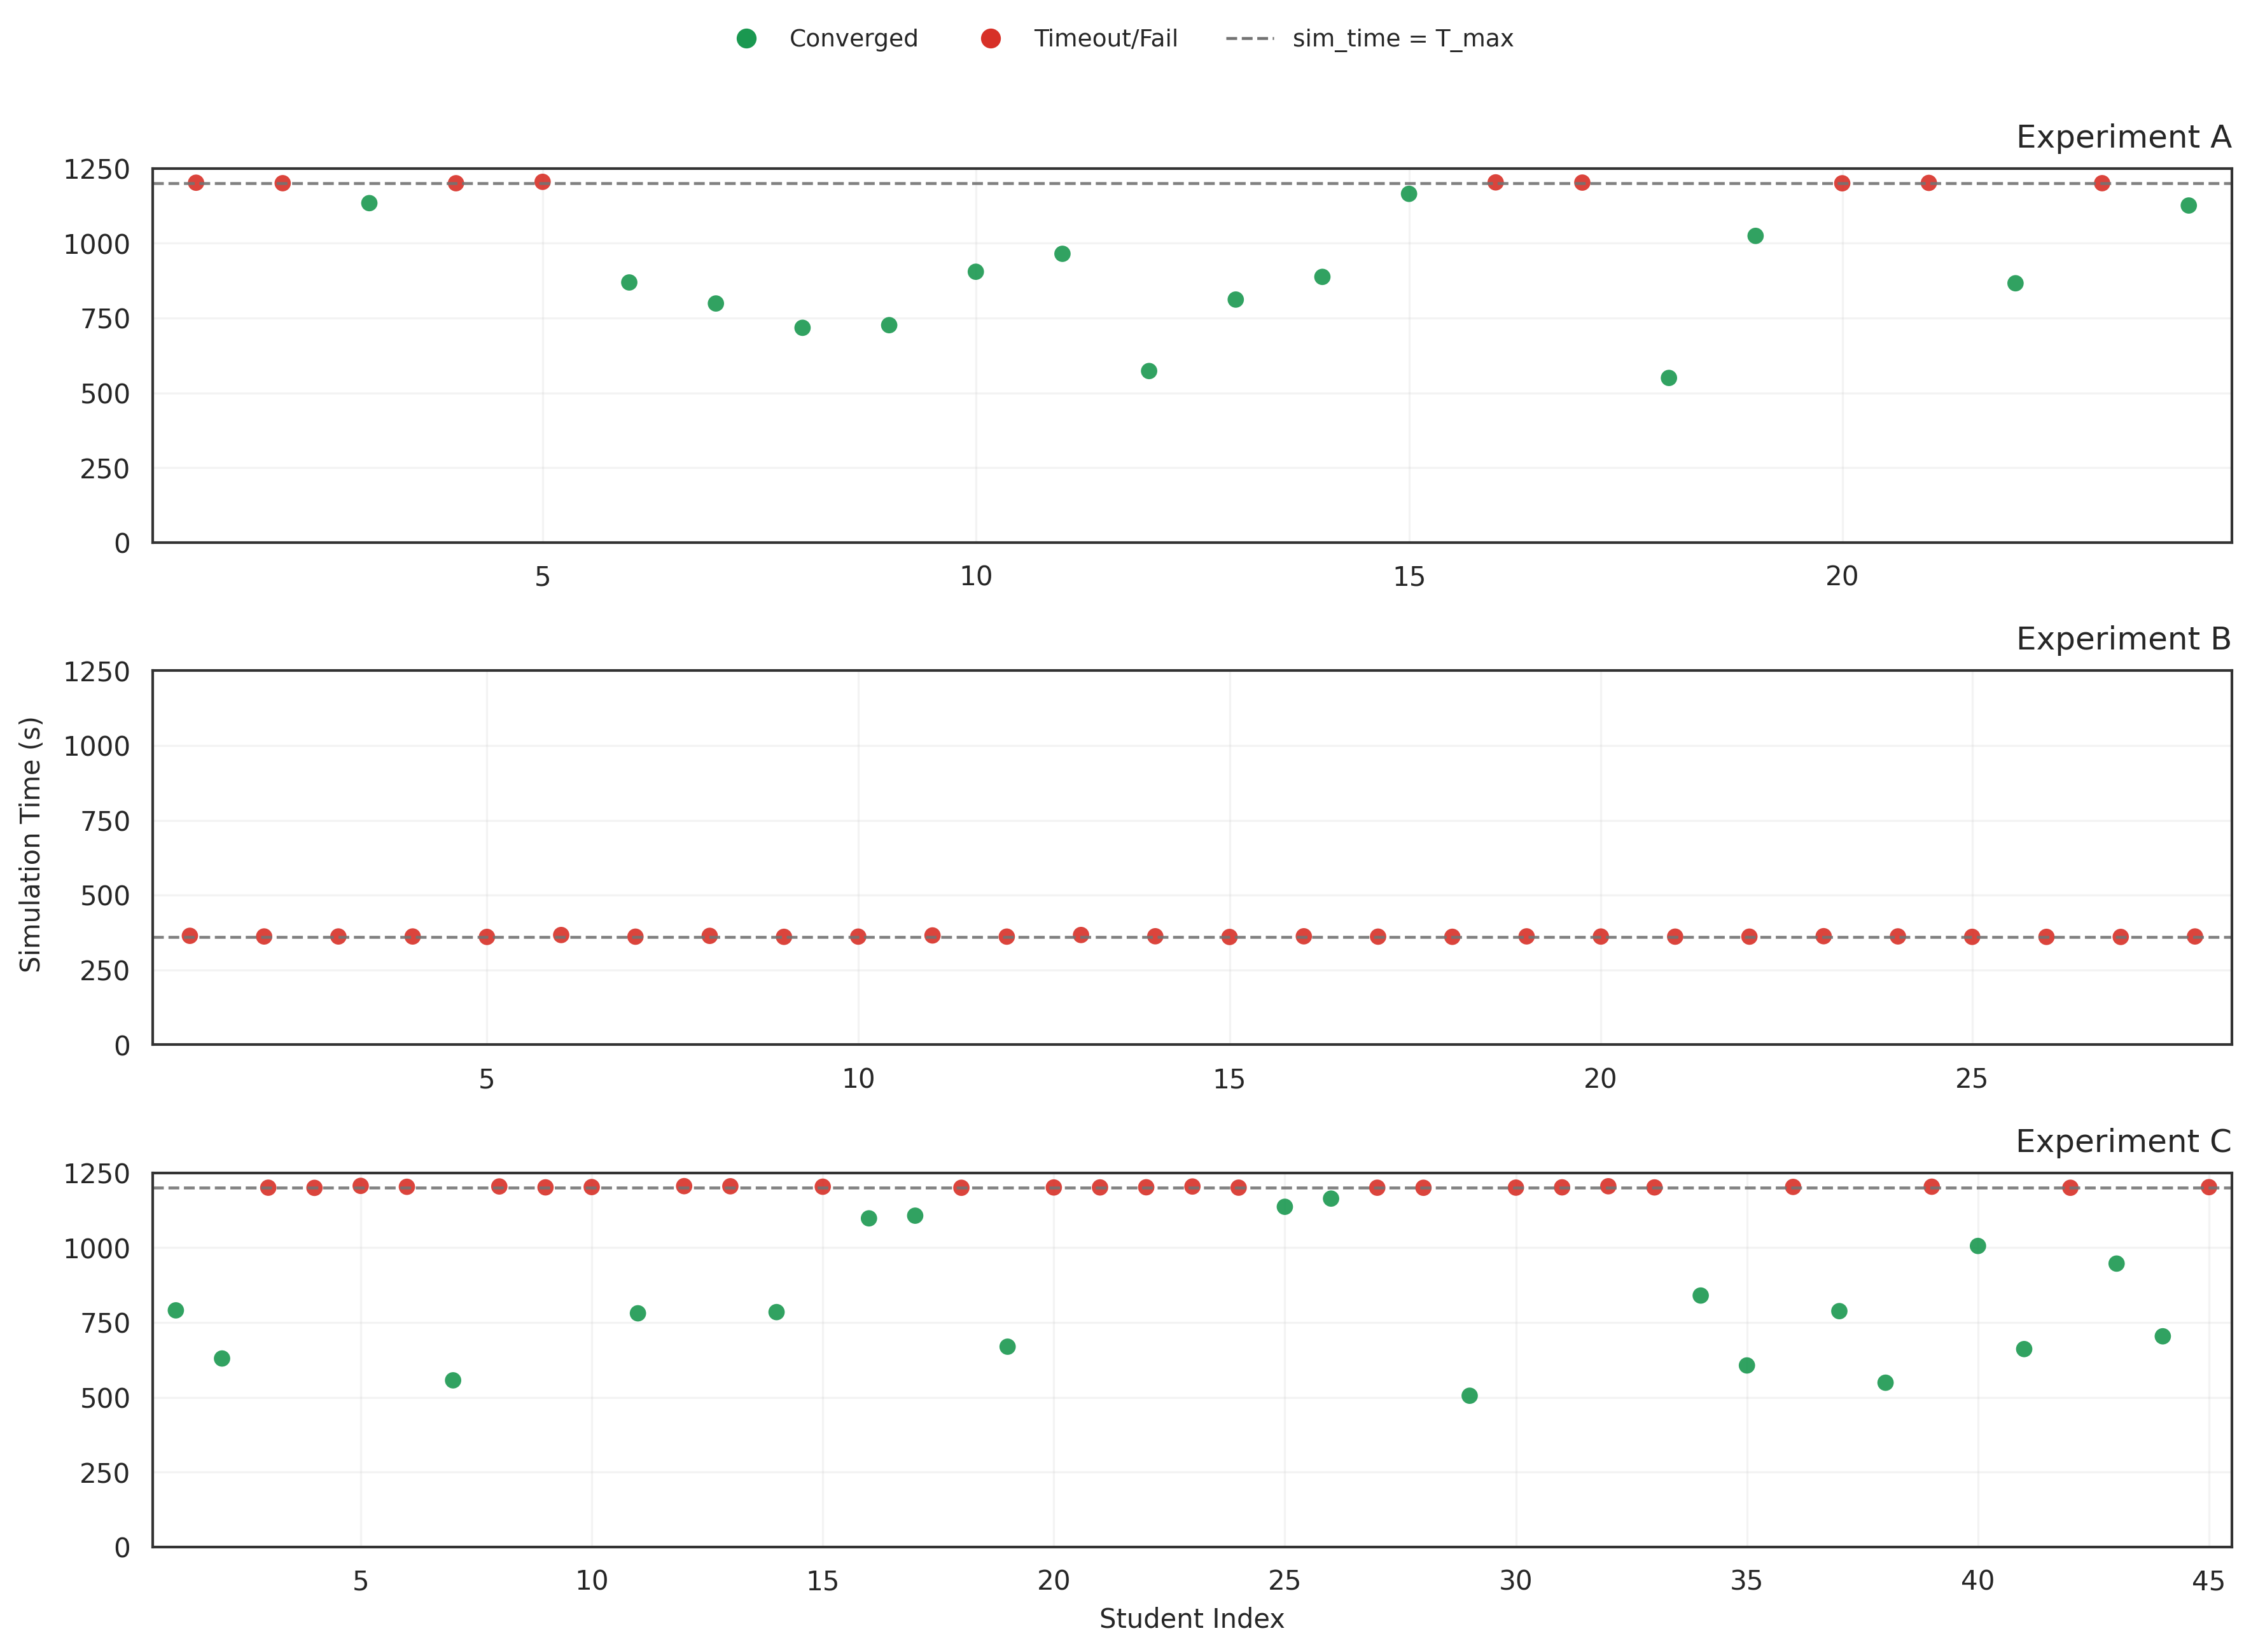

Recreate this plot in Python.
import argparse
import json
from pathlib import Path

import matplotlib.pyplot as plt
import numpy as np
import pandas as pd
import seaborn as sns


EXPERIMENTS = [
    {"code": "A", "run": "run_20260307_131327", "sim_time_max": 1200.0},
    {"code": "B", "run": "run_20260308_120353", "sim_time_max": 360.0},
    {"code": "C", "run": "run_20260308_195956", "sim_time_max": 1200.0},
]


def load_experiment_df(log_root: Path, meta: dict) -> pd.DataFrame:
    run_dir = log_root / meta["run"]
    log_path = run_dir / "training_log.json"
    if not log_path.exists():
        raise FileNotFoundError(f"Missing training log in {run_dir}")

    with open(log_path, "r") as f:
        log = json.load(f)
    if not log:
        raise ValueError(f"Empty training log: {log_path}")

    df = pd.DataFrame(
        {
            "experiment": meta["code"],
            "student_idx": [int(e["student_idx"]) for e in log],
            "converged": [bool(e["converged"]) for e in log],
            "sim_time": [float(e["sim_time"]) for e in log],
        }
    )
    df["sim_time_max"] = float(meta["sim_time_max"])
    df["sim_time_ratio"] = df["sim_time"] / df["sim_time_max"]
    df["status"] = np.where(df["converged"], "Converged", "Timeout/Fail")
    return df


def plot_single_figure(df: pd.DataFrame, out_path: Path, dpi: int, normalized: bool) -> None:
    sns.set_theme(style="whitegrid", context="paper", font_scale=1.15)
    fig, axes = plt.subplots(3, 1, figsize=(12, 8.6), sharex=False, sharey=normalized)
    if not isinstance(axes, np.ndarray):
        axes = [axes]

    label_fontsize = 10
    title_fontsize = 12
    palette = {"Converged": "#1a9850", "Timeout/Fail": "#d73027"}
    order = ["A", "B", "C"]

    y_col = "sim_time_ratio" if normalized else "sim_time"
    y_label = "sim_time / T_max" if normalized else "Simulation Time (s)"

    for ax, code in zip(axes, order):
        sub = df[df["experiment"] == code]
        sns.scatterplot(
            data=sub,
            x="student_idx",
            y=y_col,
            hue="status",
            hue_order=["Converged", "Timeout/Fail"],
            palette=palette,
            s=38,
            edgecolor="none",
            alpha=0.90,
            legend=False,
            ax=ax,
        )

        if normalized:
            ax.axhline(1.0, linestyle="--", color="0.45", linewidth=1.1, alpha=0.9)
            ax.set_ylim(0.0, 1.08)
        else:
            t_max = float(sub["sim_time_max"].iloc[0])
            ax.axhline(t_max, linestyle="--", color="0.45", linewidth=1.1, alpha=0.9)
            ax.set_ylim(0.0, max(1250.0, float(sub["sim_time"].max()) + 30.0))

        ax.set_xlim(0.5, max(sub["student_idx"]) + 0.5)
        ax.set_xlabel("")
        ax.set_ylabel("")
        ax.set_title(f"Experiment {code}", loc="right", pad=8, fontsize=title_fontsize)
        ax.grid(alpha=0.22)
        for spine in ax.spines.values():
            spine.set_visible(True)
            spine.set_linewidth(1.0)
            spine.set_color("0.2")

    axes[-1].set_xlabel("Student Index", fontsize=label_fontsize)
    fig.supylabel(y_label, fontsize=label_fontsize)

    threshold_label = "sim_time = T_max" if not normalized else "sim_time / T_max = 1"
    handles = [
        plt.Line2D([0], [0], marker="o", linestyle="", markersize=6.5, color=palette["Converged"], label="Converged"),
        plt.Line2D([0], [0], marker="o", linestyle="", markersize=6.5, color=palette["Timeout/Fail"], label="Timeout/Fail"),
        plt.Line2D([0], [0], linestyle="--", linewidth=1.1, color="0.45", label=threshold_label),
    ]
    fig.legend(
        handles=handles,
        loc="upper center",
        bbox_to_anchor=(0.5, 1.01),
        ncol=3,
        frameon=False,
        fontsize=9,
    )

    fig.tight_layout(rect=(0.0, 0.0, 1.0, 0.96))
    out_path.parent.mkdir(parents=True, exist_ok=True)
    fig.savefig(out_path, dpi=dpi, bbox_inches="tight")
    plt.close(fig)


def main() -> None:
    parser = argparse.ArgumentParser(description="Plot Phase-1 coach performance using simulation time.")
    parser.add_argument(
        "--log-root",
        type=str,
        default="train/unicycle_train/coach/v0/logs",
        help="Directory containing run_* folders.",
    )
    parser.add_argument(
        "--out",
        type=str,
        default=str(Path(__file__).with_suffix(".png")),
        help="Output figure path.",
    )
    parser.add_argument(
        "--normalized",
        action="store_true",
        help="Plot normalized time (sim_time / T_max) instead of raw sim_time.",
    )
    parser.add_argument("--dpi", type=int, default=300, help="Output figure DPI.")
    args = parser.parse_args()

    log_root = Path(args.log_root)
    all_df = pd.concat([load_experiment_df(log_root, meta) for meta in EXPERIMENTS], ignore_index=True)
    plot_single_figure(all_df, Path(args.out), dpi=args.dpi, normalized=args.normalized)
    print(f"[saved] {args.out}")


if __name__ == "__main__":
    main()
